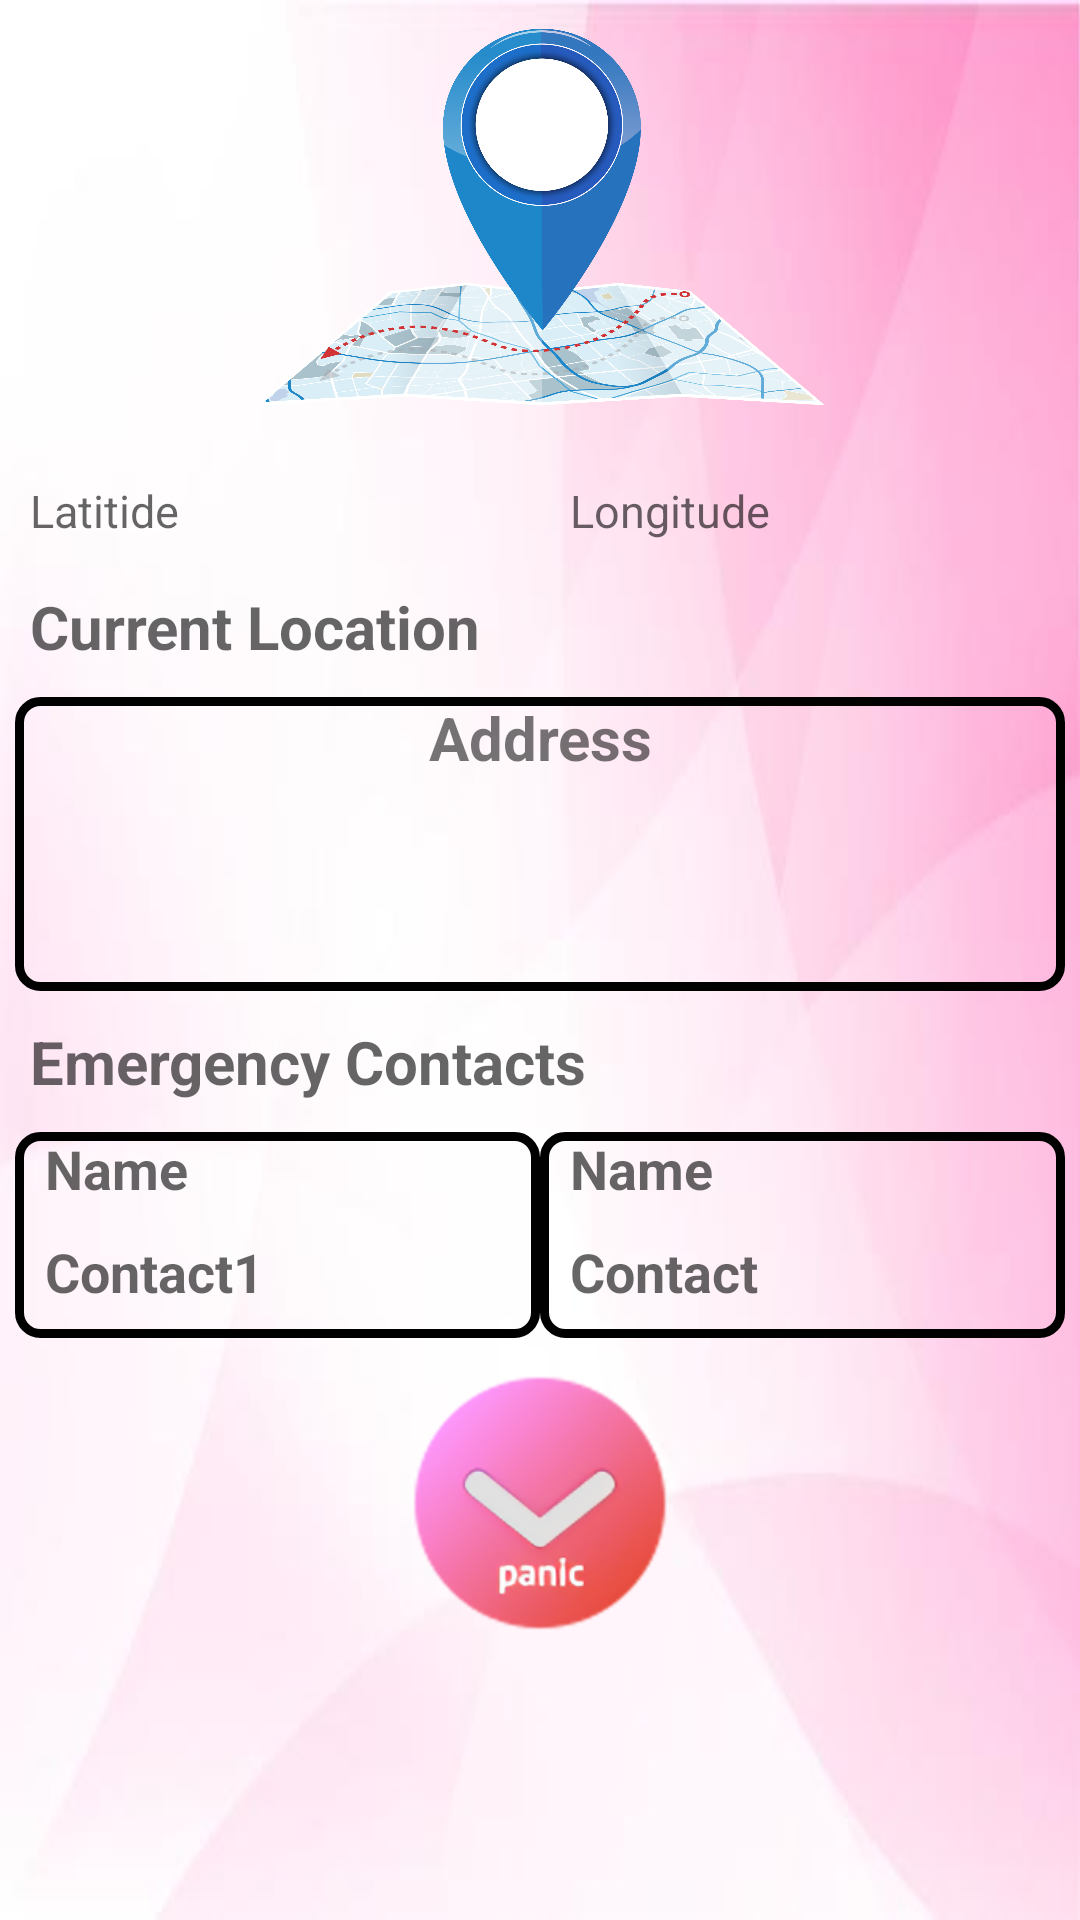

Android layout source for this screen:
<!-- AndroidManifest.xml: application theme Theme.Suraksha -->
<!-- res/layout/fragment_home.xml -->
<?xml version="1.0" encoding="utf-8"?>
<ScrollView xmlns:android="http://schemas.android.com/apk/res/android"
    xmlns:app="http://schemas.android.com/apk/res-auto"
    xmlns:tools="http://schemas.android.com/tools"
    android:orientation="vertical"
    android:layout_width="match_parent"
    android:layout_height="match_parent"
    android:background="@drawable/back1"
    tools:context=".ui.home.HomeFragment">

    <LinearLayout
        android:layout_width="match_parent"
        android:layout_height="match_parent"
        android:orientation="vertical">

    <ImageView
        android:id="@+id/imgloc"
        android:layout_width="match_parent"
        android:layout_height="150dp"
        android:layout_gravity="start"
        android:src="@drawable/location" />

    <LinearLayout
        android:layout_width="match_parent"
        android:layout_height="wrap_content"
        android:orientation="horizontal">

        <TextView
            android:id="@+id/text_latitude"
            android:layout_width="match_parent"
            android:layout_height="wrap_content"
            android:layout_margin="10dp"
            android:layout_weight="1"
            android:hint="Latitide"
            android:textSize="15sp" />



            <TextView
                android:id="@+id/text_longitude"
                android:layout_width="match_parent"
                android:layout_height="wrap_content"
                android:layout_weight="1"
                android:layout_margin="10dp"
                android:hint="Longitude"
                android:textSize="15sp" />

</LinearLayout>

    <TextView
        android:layout_width="match_parent"
        android:layout_height="wrap_content"
        android:textColor="@color/black"
        android:textStyle="bold"
        android:layout_margin="5dp"
        android:hint=" Current Location"
        android:drawableStart="@drawable/baseline_my_location_24"
        android:textSize="20sp" />

    <TextView
        android:id="@+id/text_address"
        android:layout_width="match_parent"
        android:layout_height="wrap_content"
        android:background="@drawable/box_background"
        android:textAlignment="center"
        android:textStyle="bold"
        android:layout_margin="5dp"
        android:maxLines="4"
        android:lines="4"
        android:text="Address"
        android:textSize="20sp" />

        <TextView
            android:layout_width="match_parent"
            android:layout_height="wrap_content"
            android:textColor="@color/black"
            android:textStyle="bold"
            android:layout_margin="5dp"
            android:hint=" Emergency Contacts"
            android:drawableStart="@drawable/baseline_contact_phone_24"
            android:textSize="20sp" />

        <LinearLayout
            android:layout_width="match_parent"
            android:layout_height="wrap_content"
            android:orientation="horizontal"
            android:layout_margin="5dp"
           >

            <LinearLayout
                android:layout_width="match_parent"
                android:layout_height="wrap_content"
                android:background="@drawable/box_background"
                android:layout_weight="1"
                android:orientation="vertical">

                <TextView
                    android:id="@+id/text_name1"
                    android:layout_width="match_parent"
                    android:layout_height="wrap_content"
                    android:layout_marginLeft="10dp"
                    android:textColor="@color/black"
                    android:textStyle="bold"
                    android:layout_weight="1"
                    android:hint="Name"
                    android:textSize="18sp" />

                <TextView
                    android:id="@+id/text_contact1"
                    android:layout_width="match_parent"
                    android:layout_height="wrap_content"
                    android:layout_margin="10dp"
                    android:textColor="@color/black"
                    android:textStyle="bold"
                    android:layout_weight="1"
                    android:hint="Contact1"
                    android:textSize="18sp" />


            </LinearLayout>

            <LinearLayout
                android:layout_width="match_parent"
                android:layout_height="wrap_content"
                android:background="@drawable/box_background"
                android:layout_weight="1"
                android:orientation="vertical">

                <TextView
                    android:id="@+id/text_name2"
                    android:layout_width="match_parent"
                    android:layout_height="wrap_content"
                    android:layout_marginLeft="10dp"
                    android:textColor="@color/black"
                    android:textStyle="bold"
                    android:layout_weight="1"
                    android:hint="Name"
                    android:textSize="18sp" />

                <TextView
                    android:id="@+id/text_contact2"
                    android:layout_width="match_parent"
                    android:layout_height="wrap_content"
                    android:layout_margin="10dp"
                    android:textColor="@color/black"
                    android:textStyle="bold"
                    android:layout_weight="1"
                    android:hint="Contact"
                    android:textSize="18sp" />


            </LinearLayout>




        </LinearLayout>

    <ImageButton
        android:id="@+id/btn_panic"
        android:layout_width="match_parent"
        android:layout_height="100dp"
        android:background="@android:color/transparent"
        android:scaleType="fitCenter"
        android:src="@drawable/panicbtn" />



    </LinearLayout>
</ScrollView>
<!-- resources referenced by this layout -->
<resources>
  <color name="black">#FF000000</color>
  <!-- drawable back1: jpg bitmap (drawable, 6400 bytes) -->
  <!-- drawable box_background (drawable) -->
  <shape xmlns:android="http://schemas.android.com/apk/res/android">
      <corners android:radius="7dp"/>
      <stroke android:width="3dp" android:color="@color/black"/>
  </shape>
  
      
  <!-- drawable location: png bitmap (drawable, 408747 bytes) -->
  <!-- drawable panicbtn: png bitmap (drawable, 32945 bytes) -->
  <style name="Theme.Suraksha" parent="Theme.MaterialComponents.DayNight.NoActionBar">
          
          <item name="colorPrimary">@color/md_pink_400</item>
          <item name="colorPrimaryVariant">@color/md_pink_700</item>
          <item name="colorOnPrimary">@color/white</item>
          
          <item name="colorSecondary">@color/md_pink_200</item>
          <item name="colorSecondaryVariant">@color/md_pink_A200</item>
          <item name="colorOnSecondary">@color/black</item>
          
          <item name="android:statusBarColor">?attr/colorPrimaryVariant</item>
          
      </style>
  <color name="md_pink_400">#EC407A</color>
  <color name="md_pink_700">#C2185B</color>
  <color name="white">#FFFFFFFF</color>
  <color name="md_pink_200">#F48FB1</color>
  <color name="md_pink_A200">#FF4081</color>
</resources>
